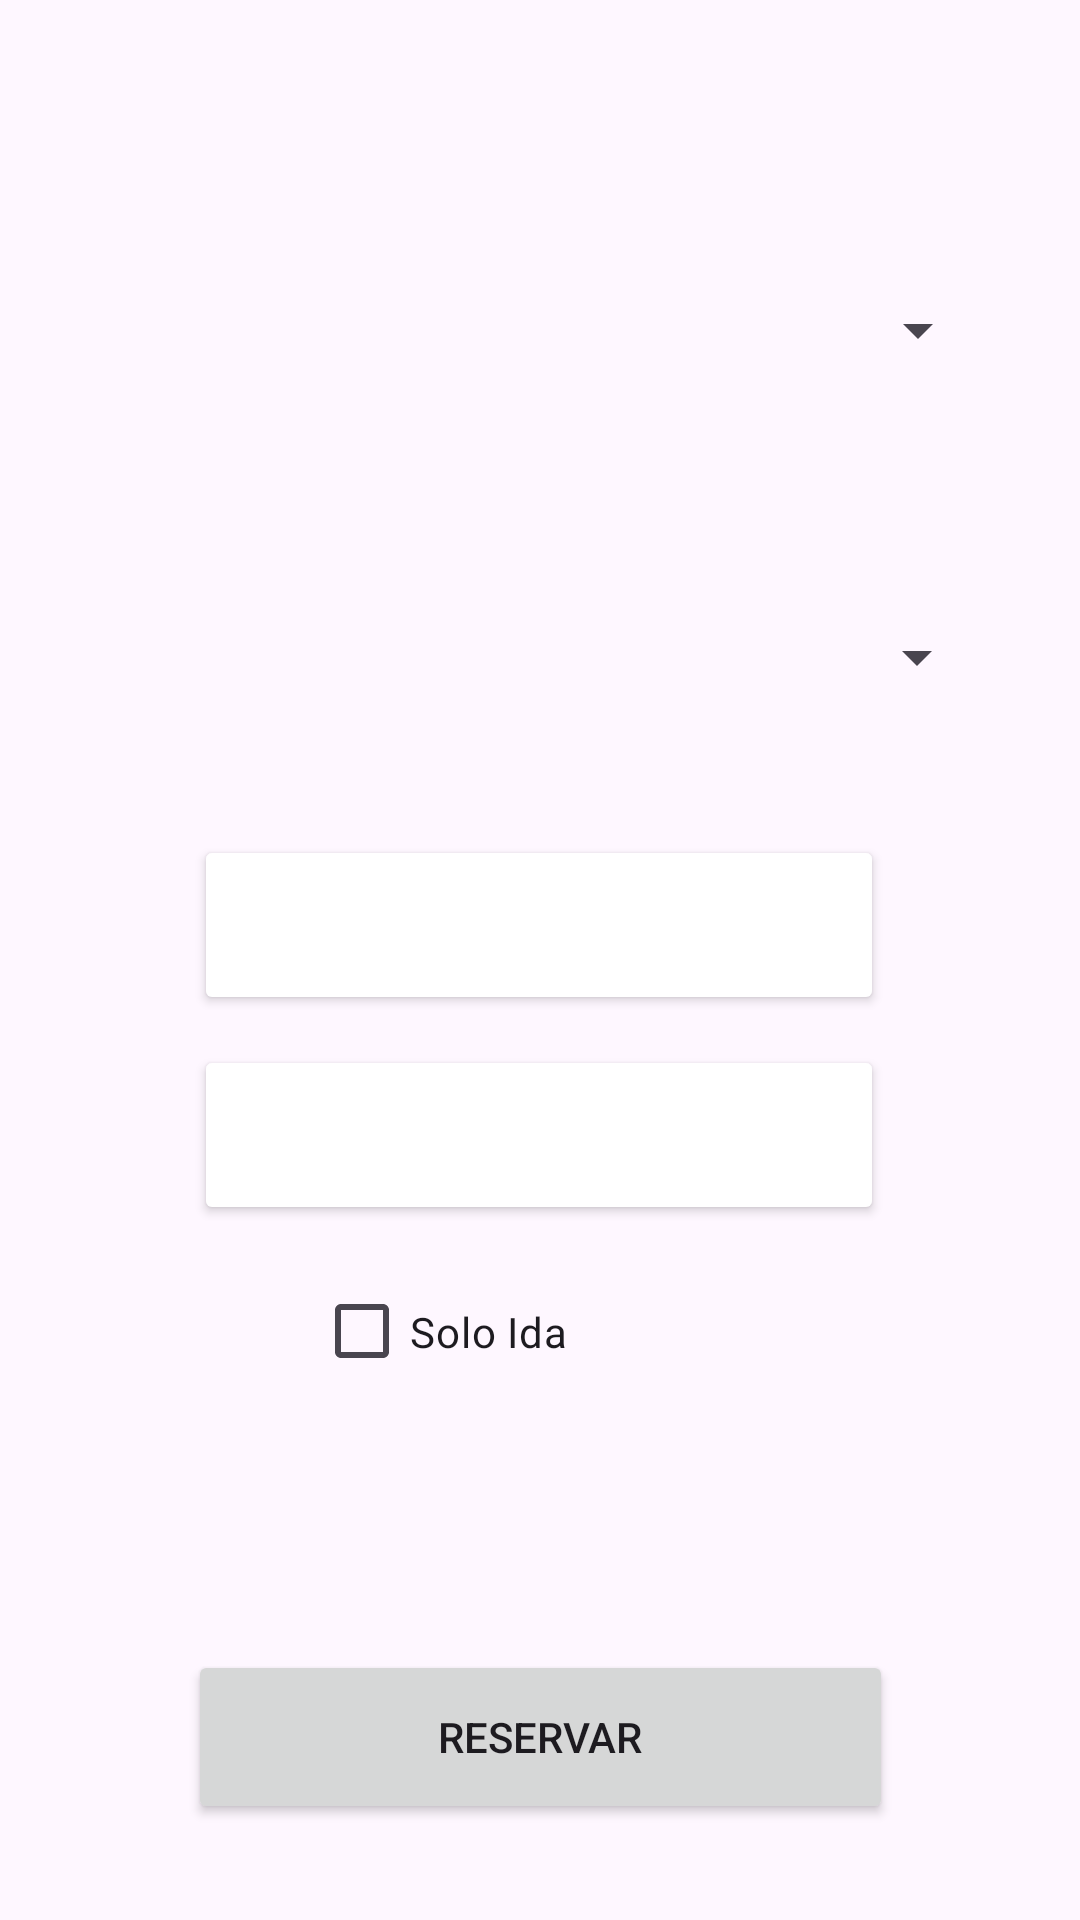

This screen was rendered from an Android layout file. Write that file and the resources it references.
<!-- AndroidManifest.xml: application theme Theme.PMDM2324 -->
<!-- res/layout/examen_venta_ticket.xml -->
<?xml version="1.0" encoding="utf-8"?>
<androidx.constraintlayout.widget.ConstraintLayout xmlns:android="http://schemas.android.com/apk/res/android"
    xmlns:app="http://schemas.android.com/apk/res-auto"
    xmlns:tools="http://schemas.android.com/tools"
    android:layout_width="match_parent"
    android:layout_height="match_parent"
    tools:context=".examen1.ex1.examenVentaTicket">

    <Spinner
        android:id="@+id/ex1spOrigen"
        android:layout_width="300dp"
        android:layout_height="60dp"
        app:layout_constraintBottom_toBottomOf="parent"
        app:layout_constraintEnd_toEndOf="parent"
        app:layout_constraintStart_toStartOf="parent"
        app:layout_constraintTop_toTopOf="parent"
        app:layout_constraintVertical_bias="0.138" />

    <Spinner
        android:id="@+id/ex1spDestino"
        android:layout_width="300dp"
        android:layout_height="60dp"
        app:layout_constraintBottom_toBottomOf="parent"
        app:layout_constraintEnd_toEndOf="parent"
        app:layout_constraintHorizontal_bias="0.495"
        app:layout_constraintStart_toStartOf="parent"
        app:layout_constraintTop_toBottomOf="@+id/ex1spOrigen"
        app:layout_constraintVertical_bias="0.111" />

    <Button
        android:id="@+id/ex1btReservar"
        android:layout_width="235dp"
        android:layout_height="58dp"
        android:text="Reservar"
        app:layout_constraintBottom_toBottomOf="parent"
        app:layout_constraintEnd_toEndOf="parent"
        app:layout_constraintStart_toStartOf="parent"
        app:layout_constraintTop_toBottomOf="@+id/ex1cbIda"
        app:layout_constraintVertical_bias="0.723" />

    <Button
        android:id="@+id/ex1btFechaIda"
        android:layout_width="230dp"
        android:layout_height="60dp"
        android:backgroundTint="@color/white"
        android:text=""
        app:layout_constraintBottom_toBottomOf="parent"
        app:layout_constraintEnd_toEndOf="parent"
        app:layout_constraintHorizontal_bias="0.497"
        app:layout_constraintStart_toStartOf="parent"
        app:layout_constraintTop_toBottomOf="@+id/ex1spDestino"
        app:layout_constraintVertical_bias="0.089" />

    <TextView
        android:id="@+id/ex1tvFechaIda"
        android:layout_width="175dp"
        android:layout_height="35dp"
        android:text="Ida:"
        android:textAlignment="center"
        android:textSize="20sp"
        app:layout_constraintBottom_toBottomOf="@+id/ex1btFechaIda"
        app:layout_constraintEnd_toEndOf="@+id/ex1btFechaIda"
        app:layout_constraintHorizontal_bias="0.509"
        app:layout_constraintStart_toStartOf="@+id/ex1btFechaIda"
        app:layout_constraintTop_toTopOf="@+id/ex1btFechaIda"
        app:layout_constraintVertical_bias="0.68" />

    <Button
        android:id="@+id/ex1btFechaVuelta"
        android:layout_width="230dp"
        android:layout_height="60dp"
        android:backgroundTint="@color/white"
        android:text=""
        app:layout_constraintBottom_toBottomOf="parent"
        app:layout_constraintEnd_toEndOf="parent"
        app:layout_constraintHorizontal_bias="0.497"
        app:layout_constraintStart_toStartOf="parent"
        app:layout_constraintTop_toBottomOf="@+id/ex1btFechaIda"
        app:layout_constraintVertical_bias="0.042" />

    <TextView
        android:id="@+id/ex1tvFechaVuelta"
        android:layout_width="175dp"
        android:layout_height="35dp"
        android:text="Vuelta:"
        android:textAlignment="center"
        android:textSize="20sp"
        app:layout_constraintBottom_toBottomOf="@+id/ex1btFechaVuelta"
        app:layout_constraintEnd_toEndOf="@+id/ex1btFechaVuelta"
        app:layout_constraintHorizontal_bias="0.509"
        app:layout_constraintStart_toStartOf="@+id/ex1btFechaVuelta"
        app:layout_constraintTop_toTopOf="@+id/ex1btFechaVuelta"
        app:layout_constraintVertical_bias="0.48" />

    <CheckBox
        android:id="@+id/ex1cbIda"
        android:layout_width="151dp"
        android:layout_height="45dp"
        android:text="Solo Ida"
        app:layout_constraintBottom_toBottomOf="parent"
        app:layout_constraintEnd_toEndOf="parent"
        app:layout_constraintStart_toStartOf="parent"
        app:layout_constraintTop_toBottomOf="@+id/ex1tvFechaVuelta"
        app:layout_constraintVertical_bias="0.131" />

    <TextView
        android:id="@+id/ex1tvError"
        android:layout_width="0dp"
        android:layout_height="46dp"
        android:textAlignment="center"
        android:textColor="#F44336"
        app:layout_constraintBottom_toBottomOf="parent"
        app:layout_constraintEnd_toEndOf="parent"
        app:layout_constraintStart_toStartOf="parent"
        app:layout_constraintTop_toBottomOf="@+id/ex1cbIda"
        app:layout_constraintVertical_bias="0.335" />

</androidx.constraintlayout.widget.ConstraintLayout>
<!-- resources referenced by this layout -->
<resources>
  <style name="Theme.PMDM2324" parent="Base.Theme.PMDM2324" />
  <style name="Base.Theme.PMDM2324" parent="Theme.Material3.DayNight.NoActionBar">
          
          
      </style>
  <!-- not gathered from this repository: default colours our renderer supplied (Android Studio template values) -->
  <color name="white">#FFFFFFFF</color>
</resources>
